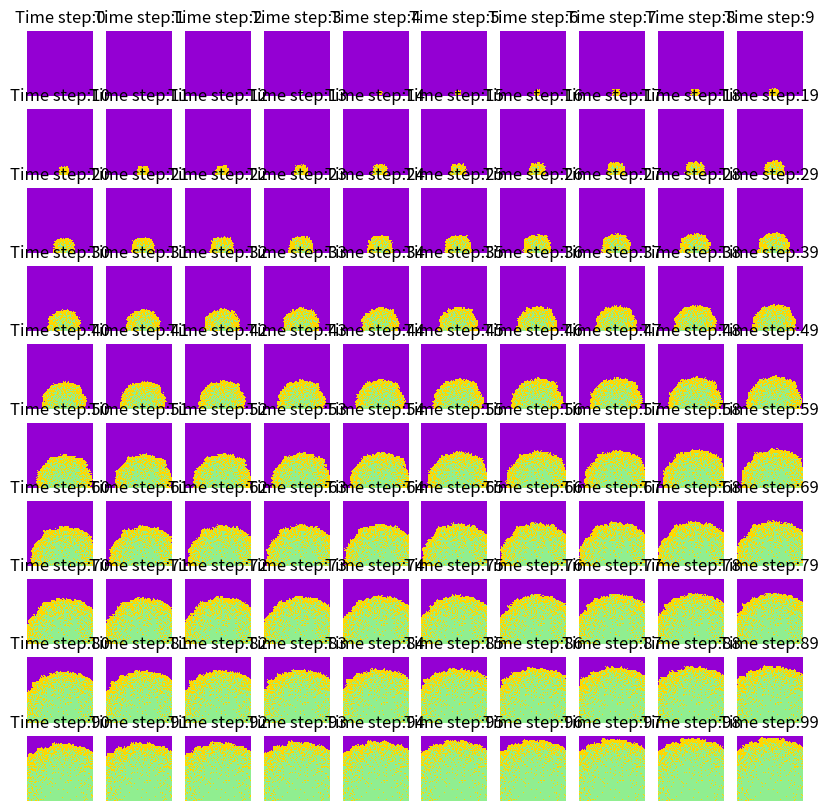

Reproduce this figure in Python.
import numpy as np
import matplotlib.pyplot as plt
from matplotlib.colors import ListedColormap
population=np.zeros((100, 100))#set a two-dimensional array filled with all zeros
b=0.3#beta
r=0.05#gamma
#vaccination_rate=0.2
outbreak=np.random.choice(range(100),2)#initialize the first get infected
population[outbreak[0],outbreak[1]]=1#initialize the first get infected
x=100#times
cmap =ListedColormap(['darkviolet', 'turquoise', 'gold', 'lightgreen'])#define the color
#num_vaccinated=int(100*100*vaccination_rate)
#vaccinated_indices=np.random.choice(100*100,num_vaccinated,replace=False)
#for index in vaccinated_indices:
 #   x,y=index//100,index%100
  #  population[x,y]=3
fig,axes=plt.subplots(10,10,figsize=(10,10))#fig:the whole figure;axes:a list comtains all the sub figures!!!
for i in range(x): 
    position=np.where(population==1)#for the structure of np.where is [a,b]
    for j in range(len(position[0])):#!!!
        for dx in[-1,0,1]:#run through the surrounding of the "infected" ones
            for dy in[-1,0,1]:
                if dx==0 and dy==0:#skip the original place
                    continue
                new_x,new_y=position[0][j]+dx,position[1][j]+dy#find the new position
                if 0<=new_x<100 and 0<=new_y<100:#make sure the position is not at the corner
                    if population[new_x,new_y]==0:  #邻居为易感者
                        population[new_x,new_y]=np.random.choice(range(2),p=[1-b,b])
                        #if np.random.rand()<b:  #以beta概率感染邻居#np.random.rand():randomize all the numbers between[0,1]
                       #     population[new_x,new_y]=1
        if np.random.rand()<r:#find the recovered one
            population[position[0][j],position[1][j]]=2

        #all of behind: delete!!!!!!!!
        #population(position[j])
        # 0 1 3 
        #2 p 5#p=[position[0][j],position[1][j]:
        #4 6 7
        #if position[0][j]==0 and position[1][j]==0 or position[0][j]==0 and position[1][j]==99 or position[0][j]==99 and position[1][j]==0 or position[0][j]==99 and position[1][j]==99:
         #   n=np.random.choice(range(2),3,p=[1-b,b])
          #  population[[position[0][j]-1,position[1][j]]-1,]=n
        #elif position[0][j]==0 or position[0][j]==99 or position[1][j]==0 or position[1][j]==99:   
        #    n=np.random.choice(range(2),5,p=[1-b,b])
         #   population[[position[0][j]-1,position[1][j]]-1,]=n
        #else:    
         #   n=np.random.choice(range(2),8,p=[1-b,b])
          #  population[[position[0][j]-1,position[1][j]]-1,]=n
    #plt.figure(figsize=(6, 4),dpi=150)
    #plt.imshow(population,cmap=cmap,interpolation='nearest')
    #plt.title(f'Time step:{i}')
    #plt.axis('off')
    #plt.show()
    #change it into subplot:!!!!!!!
    ax=axes[i//10,i%10]
    ax.imshow(population,cmap=cmap,interpolation='nearest')
    ax.set_title(f'Time step:{i}')
    ax.axis('off')

plt.show()